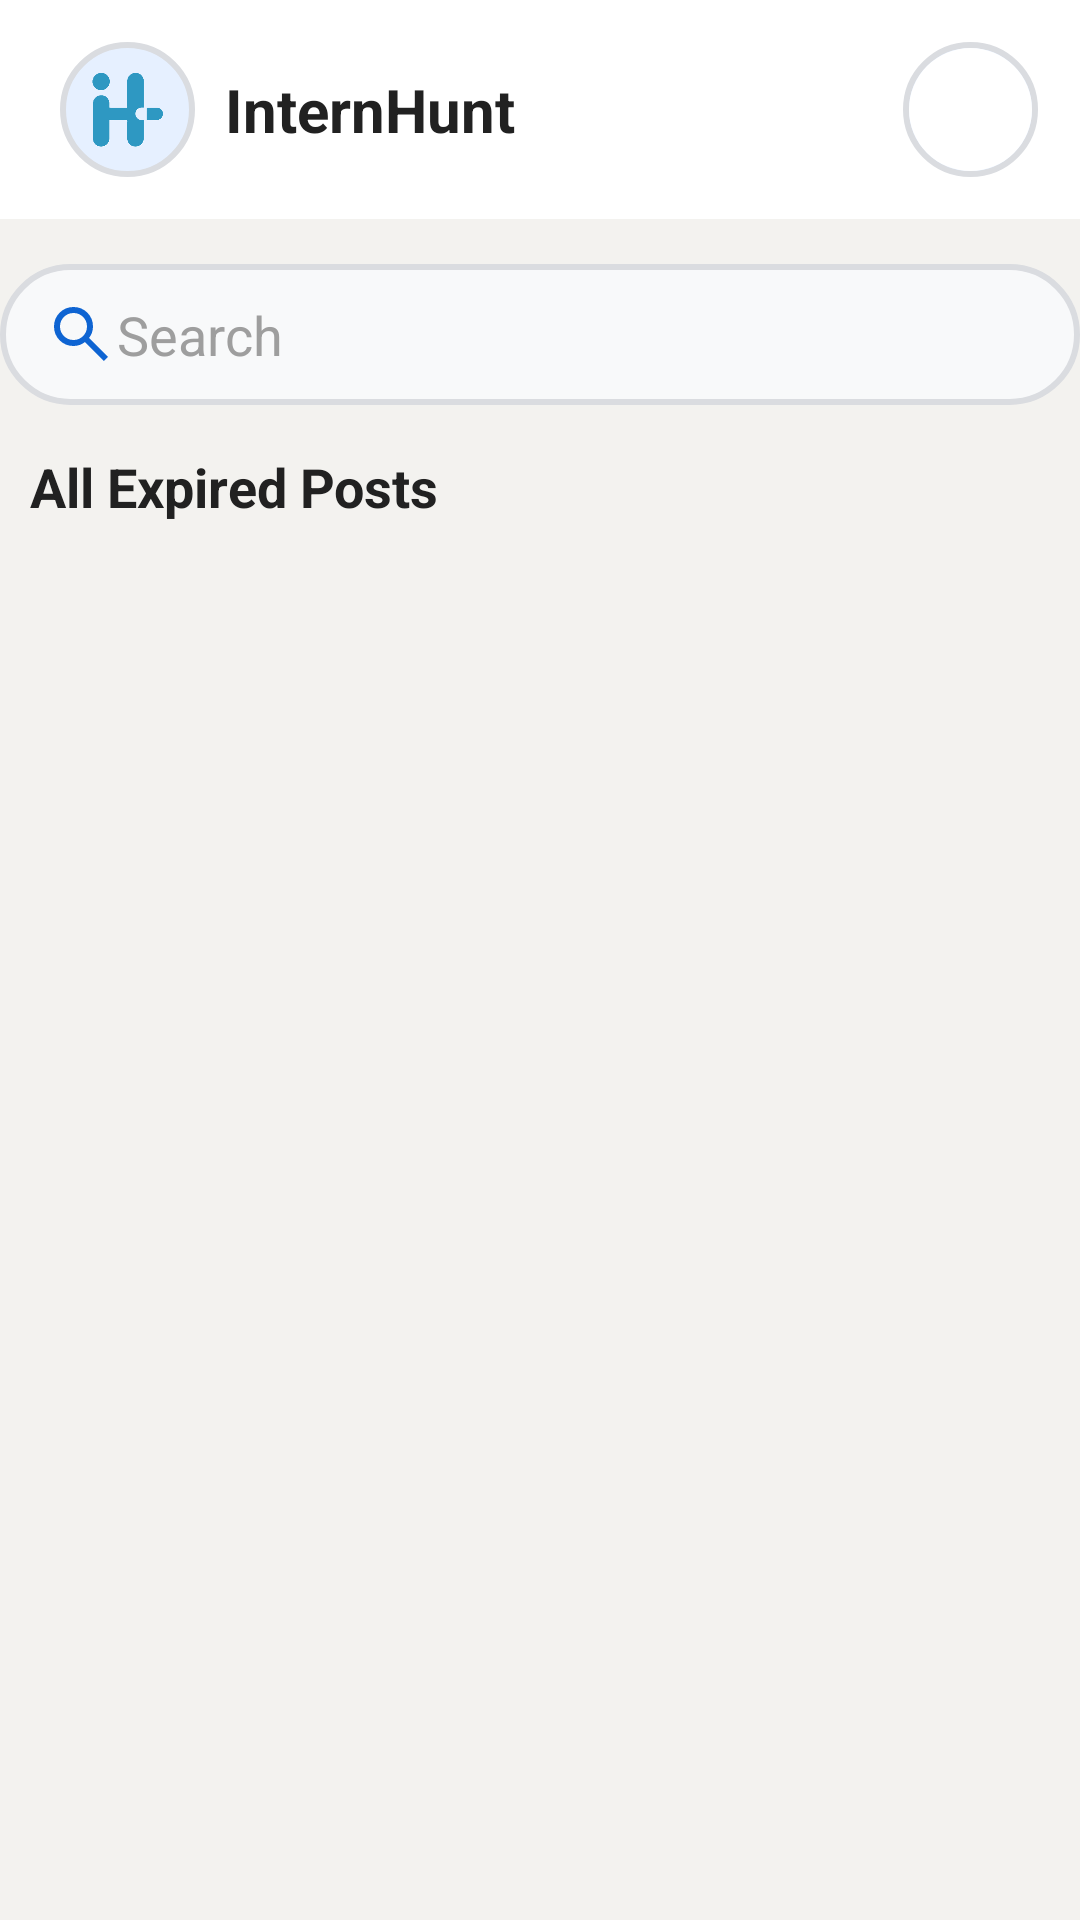

The Android layout XML behind this screen, and the referenced resources:
<!-- AndroidManifest.xml: application theme Theme.InternHunt -->
<!-- res/layout/activity_view_all_expired_posts.xml -->
<?xml version="1.0" encoding="utf-8"?>
<androidx.constraintlayout.widget.ConstraintLayout xmlns:android="http://schemas.android.com/apk/res/android"
    xmlns:app="http://schemas.android.com/apk/res-auto"
    xmlns:tools="http://schemas.android.com/tools"
    android:id="@+id/main"
    android:layout_width="match_parent"
    android:layout_height="match_parent"
    android:background="@color/background_light"
    tools:context=".ViewAllExpiredPosts">

  <ScrollView
      android:layout_width="match_parent"
      android:layout_height="match_parent">

    <LinearLayout
        android:layout_width="match_parent"
        android:layout_height="wrap_content"
        android:orientation="vertical">

      <LinearLayout
          android:id="@+id/Header"
          android:layout_width="match_parent"
          android:layout_height="match_parent"
          android:background="@color/card_background"
          android:orientation="horizontal"
          android:padding="10dp">

        <ImageView
            android:layout_width="45dp"
            android:layout_height="45dp"
            android:layout_gravity="center_vertical"
            android:layout_marginLeft="10dp"
            android:background="@drawable/full_round_border"
            android:padding="10dp"
            android:src="@drawable/internhunt" />


        <TextView
            android:id="@+id/appName"
            android:layout_width="wrap_content"
            android:layout_height="match_parent"
            android:layout_marginLeft="10dp"
            android:layout_weight="1"
            android:gravity="center_vertical"
            android:text="InternHunt"
            android:textColor="@color/primary_text"
            android:textSize="20sp"
            android:textStyle="bold" />

        <FrameLayout
            android:id="@+id/header_profile"
            android:layout_width="45dp"
            android:layout_height="45dp"
            android:layout_margin="4dp"
            android:background="@drawable/full_round_border"
            android:padding="2dp"> 

          <com.google.android.material.imageview.ShapeableImageView
              android:id="@+id/UserProfileImage"
              android:layout_width="match_parent"
              android:layout_height="match_parent"
              android:background="@android:color/background_light"
              android:scaleType="centerCrop"
              app:shapeAppearanceOverlay="@style/CircleImage" />

        </FrameLayout>
      </LinearLayout>

      <EditText
          android:id="@+id/search_bar"
          android:layout_width="match_parent"
          android:layout_height="47dp"
          android:background="@drawable/search_borders"
          android:drawableStart="@drawable/search"
          android:gravity="start|center_vertical"
          android:hint="Search"
          android:imeOptions="actionSearch"
          android:inputType="text"
          android:paddingHorizontal="15dp"
          android:textColor="@color/primary_text"
          android:textColorHint="@color/hint_text"
          android:textSize="18sp"
          app:layout_column="1"
          app:layout_columnWeight="1"
          app:layout_gravity="center_vertical"
          app:layout_row="0"
          android:layout_marginTop="15dp"/>

      <LinearLayout
          android:layout_width="match_parent"
          android:layout_height="match_parent"
          android:layout_marginTop="15dp"
          android:orientation="vertical"
          android:paddingHorizontal="10dp">

        <LinearLayout
            android:id="@+id/topFivePost_container"
            android:layout_width="match_parent"
            android:layout_height="match_parent"
            android:layout_marginTop="0dp"
            android:orientation="vertical">

          <LinearLayout
              android:layout_width="match_parent"
              android:layout_height="wrap_content"
              android:orientation="horizontal">

            <TextView
                android:id="@+id/textView15"
                android:layout_width="wrap_content"
                android:layout_height="wrap_content"
                android:layout_weight="1"
                android:gravity="center_vertical"
                android:text="All Expired Posts"
                android:textColor="@color/primary_text"
                android:textSize="18sp"
                android:textStyle="bold" />

          </LinearLayout>

          <LinearLayout
              android:id="@+id/ActiveInternshipPost"
              android:layout_width="match_parent"
              android:layout_height="wrap_content"
              android:layout_marginTop="10dp"
              android:orientation="vertical">

          </LinearLayout>
        </LinearLayout>


      </LinearLayout>

      <TextView
          android:id="@+id/noResultsText"
          android:layout_width="match_parent"
          android:layout_height="wrap_content"
          android:text="No results found"
          android:textSize="18sp"
          android:textColor="@color/secondary_text"
          android:gravity="center"
          android:visibility="gone"
          android:layout_marginTop="20dp"/>

    </LinearLayout>


  </ScrollView>
</androidx.constraintlayout.widget.ConstraintLayout>
<!-- resources referenced by this layout -->
<resources>
  <color name="background_light">#F3F2EF</color>
  <color name="card_background">#FFFFFF</color>
  <color name="hint_text">#9E9E9E</color>
  <color name="primary_text">#212121</color>
  <color name="secondary_text">#5F6368</color>
  <!-- drawable full_round_border (drawable) -->
  <?xml version="1.0" encoding="utf-8"?>
  <shape xmlns:android="http://schemas.android.com/apk/res/android"
      android:shape="rectangle">
  
      <solid android:color="@color/icon_bg_primary" /> 
  
      <stroke
          android:width="2dp"
          android:color="@color/border_color" /> 
  
      <corners android:radius="50dp" /> 
  
  </shape>
  <!-- drawable internhunt: png bitmap (drawable, 20085 bytes) -->
  <!-- drawable search (drawable) -->
  <vector xmlns:android="http://schemas.android.com/apk/res/android"
      android:width="24dp"
      android:height="24dp"
      android:viewportWidth="960"
      android:viewportHeight="960">
    <path
        android:pathData="M784,840 L532,588q-30,24 -69,38t-83,14q-109,0 -184.5,-75.5T120,380q0,-109 75.5,-184.5T380,120q109,0 184.5,75.5T640,380q0,44 -14,83t-38,69l252,252 -56,56ZM380,560q75,0 127.5,-52.5T560,380q0,-75 -52.5,-127.5T380,200q-75,0 -127.5,52.5T200,380q0,75 52.5,127.5T380,560Z"
        android:fillColor="#0E64D2"/>
  </vector>
  <!-- drawable search_borders (drawable) -->
  <?xml version="1.0" encoding="utf-8"?>
  <shape xmlns:android="http://schemas.android.com/apk/res/android"
      android:shape="rectangle">
  
      
      <solid android:color="@color/secondary_background" /> 
  
      
      <stroke
          android:width="2dp"
          android:color="@color/border_color" /> 
  
      
      <corners android:radius="50dp" /> 
  
  </shape>
  <style name="CircleImage" parent="">
          <item name="cornerFamily">rounded</item>
          <item name="cornerSize">50%</item> 
      </style>
  <style name="Theme.InternHunt" parent="Theme.MaterialComponents.DayNight.NoActionBar">
          
      </style>
  <color name="icon_bg_primary">#E6F0FF</color>
  <color name="border_color">#DADCE0</color>
  <color name="secondary_background">#F8F9FA</color>
</resources>
